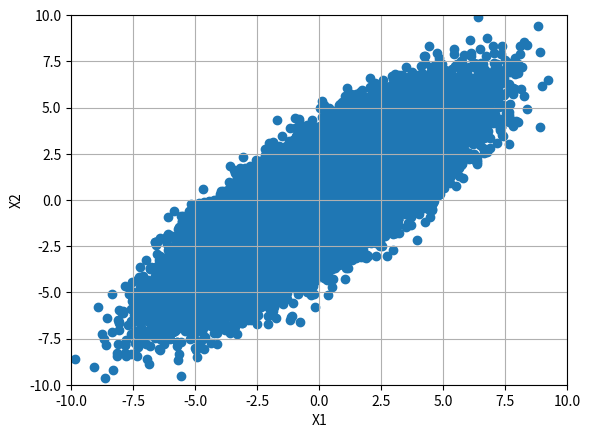

Write Python code to recreate this figure.
# -*- coding: utf-8 -*-
"""
Created on Mon Jun 22 22:30:34 2020
https://qiita.com/Seiji_Tanaka/items/5c8041dbd7da1510fbe9
[redacted]
"""

import numpy as np
import numpy.linalg as LA
import matplotlib.pyplot as plt
import math

# データ数　上げると精度が上がる
N = 10 ** 5

# 乱数の生成
x1 = np.random.normal(0, 1, N)
x2 = np.random.normal(0, 3, N)

# 二つの乱数列の結合　それぞれ異なるパラメータを設定したいため後から結合する
x = np.vstack([x1, x2])

# 回転前の分布の表示　この時点ではx軸方向かy軸方向へ平べったい楕円形
# plt.scatter(x[0][:], x[1][:])

# xの分布の回転　これによって一般系の2次元正規分布に変形
theta = np.pi / 4
rot = np.array([[np.cos(theta), np.sin(theta)], [-np.sin(theta), np.cos(theta)]], np.float32)
x = np.dot(rot, x)

# グラフ
plt.scatter(x[0][:], x[1][:])
plt.grid()
plt.xlabel('X1')
plt.ylabel('X2')
plt.xlim(-10, 10)
plt.ylim(-10, 10)
plt.show()

# 共分散行列の計算
V_x1 = np.dot(x[0][:].T, x[0][:]) / N - (np.sum(x[0][:]) / N)**2
Cov_x1x2 = np.dot(x[1][:].T, x[0][:]) / N - (np.sum(x[1][:]) / N)*(np.sum(x[0][:]) / N)
Cov_x2x1 = np.dot(x[0][:].T, x[1][:]) / N - (np.sum(x[0][:]) / N)*(np.sum(x[1][:]) / N)
V_x2 = np.dot(x[1][:].T, x[1][:]) / N - (np.sum(x[1][:]) / N)**2
V_X = np.array([[V_x1, Cov_x1x2], [Cov_x2x1, V_x2]], np.float32)

# 共分散行列の固有値と固有ベクトルの表示
print("共分散行列")
print(V_X)

w, v = LA.eig(V_X)
print("共分散行列の固有値")
print(w)

print("共分散行列の固有ベクトル")
print(v)

print("誤差楕円長半径")
ellipse_a = math.sqrt(abs(w[0]))
print(ellipse_a)

print("誤差楕円短半径")
ellipse_b = math.sqrt(abs(w[1]))
print(ellipse_b)
